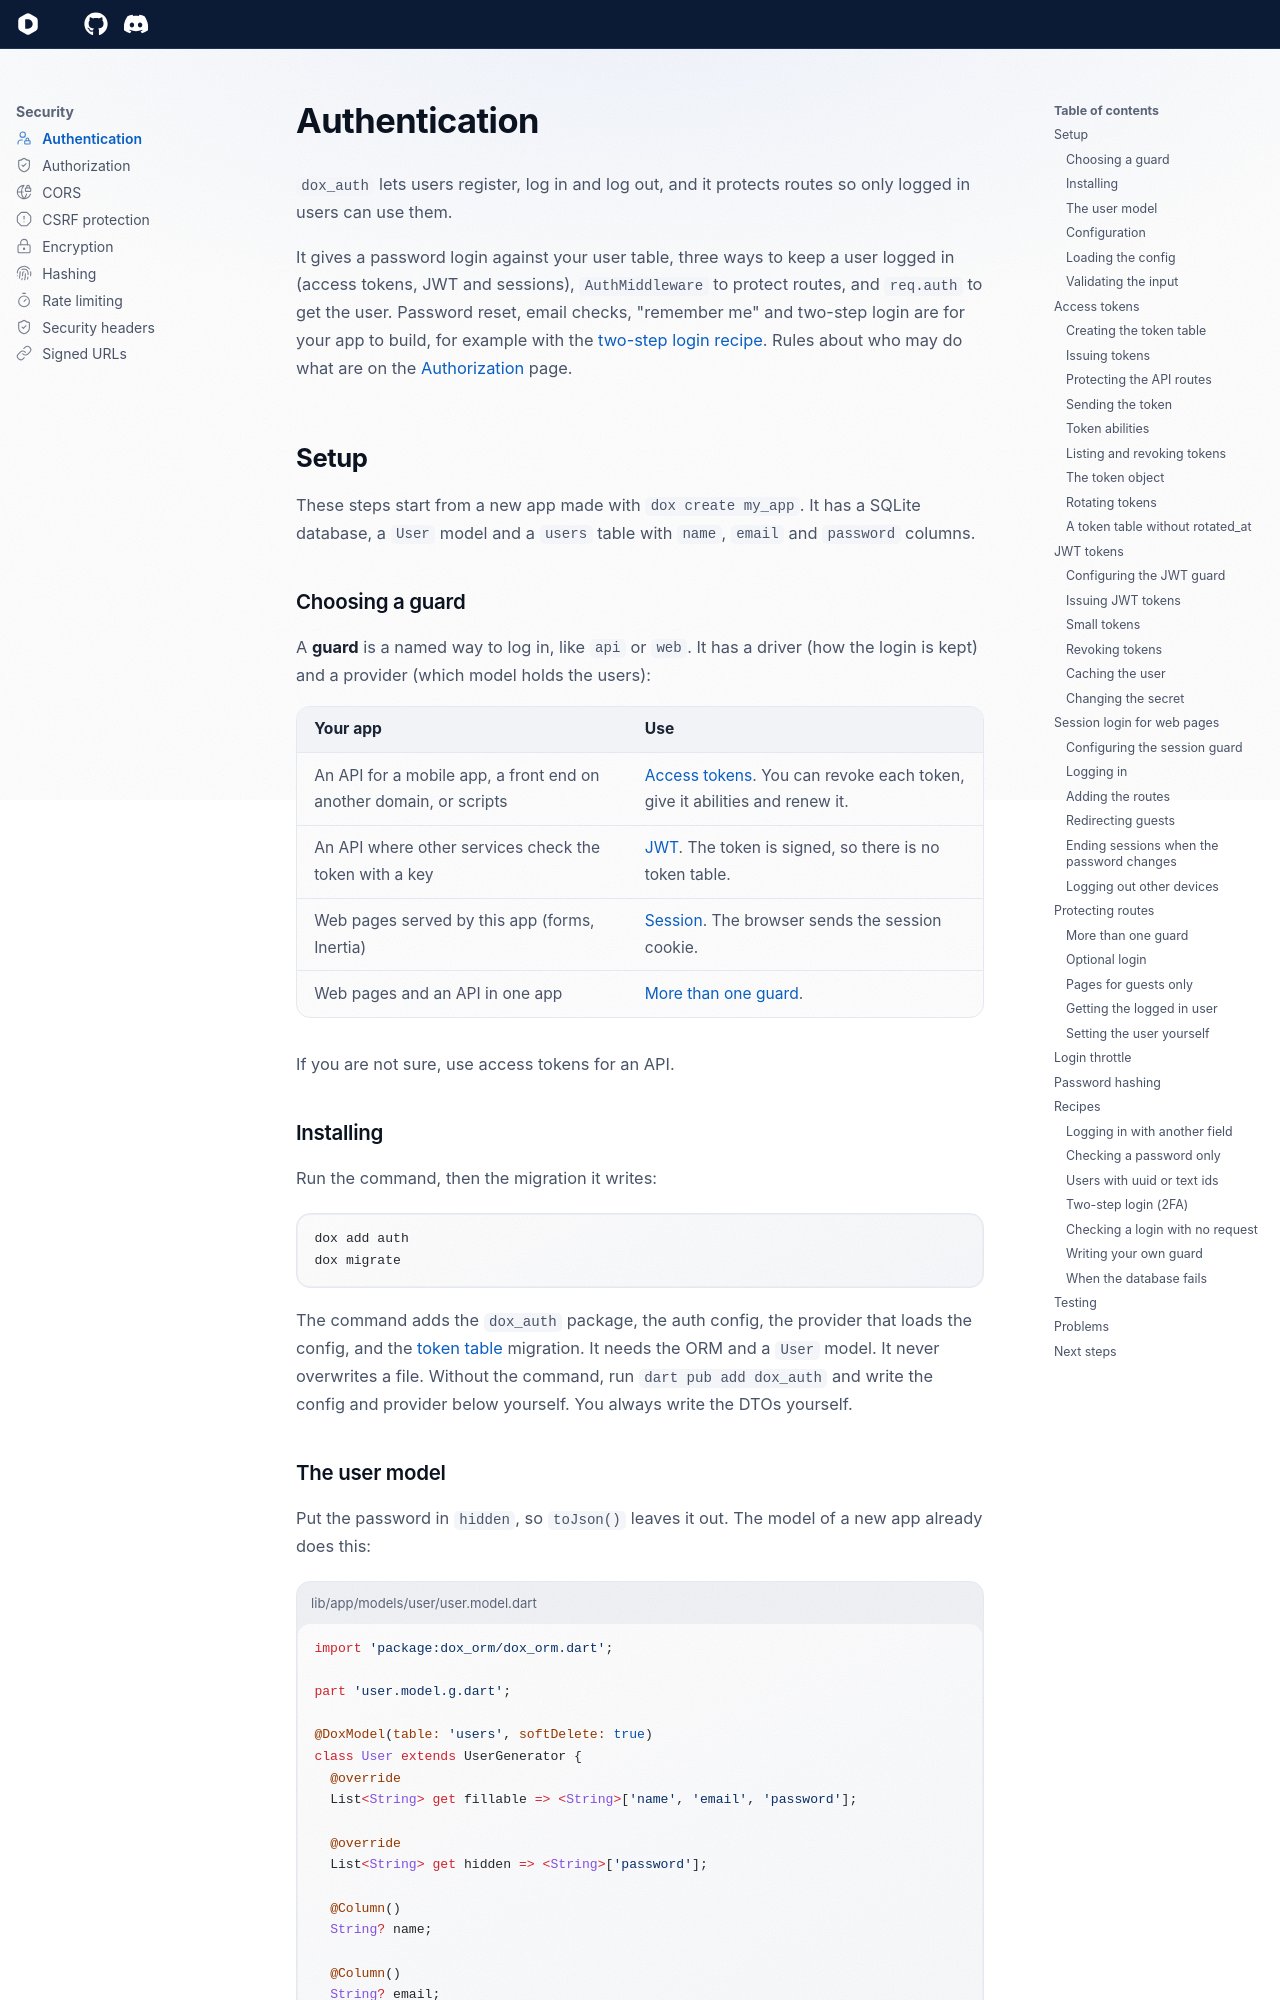

repository: dartondox/dox · page: latest/security/authentication/index.html · generator: mkdocs

---
icon: lucide/user-lock
---

# Authentication

`dox_auth` lets users register, log in and log out, and it protects routes so only logged in users can use them.

It gives a password login against your user table, three ways to keep a user logged in (access tokens, JWT and sessions), `AuthMiddleware` to protect routes, and `req.auth` to get the user. Password reset, email checks, "remember me" and two-step login are for your app to build, for example with the [two-step login recipe](#change-the-abilities-of-a-token). Rules about who may do what are on the [Authorization](authorization.md) page.

## Setup

These steps start from a new app made with `dox create my_app`. It has a SQLite database, a `User` model and a `users` table with `name`, `email` and `password` columns.

### Choosing a guard

A **guard** is a named way to log in, like `api` or `web`. It has a driver (how the login is kept) and a provider (which model holds the users):

| Your app | Use |
| --- | --- |
| An API for a mobile app, a front end on another domain, or scripts | [Access tokens](#access-tokens). You can revoke each token, give it abilities and renew it. |
| An API where other services check the token with a key | [JWT](#jwt-tokens). The token is signed, so there is no token table. |
| Web pages served by this app (forms, Inertia) | [Session](#session-login-for-web-pages). The browser sends the session cookie. |
| Web pages and an API in one app | [More than one guard](#more-than-one-guard). |

If you are not sure, use access tokens for an API.

### Installing

Run the command, then the migration it writes:

```bash
dox add auth
dox migrate
```

The command adds the `dox_auth` package, the auth config, the provider that loads the config, and the [token table](#creating-the-token-table) migration. It needs the ORM and a `User` model. It never overwrites a file. Without the command, run `dart pub add dox_auth` and write the config and provider below yourself. You always write the DTOs yourself.

### The user model

Put the password in `hidden`, so `toJson()` leaves it out. The model of a new app already does this:

```dart title="lib/app/models/user/user.model.dart"
import 'package:dox_orm/dox_orm.dart';

part 'user.model.g.dart';

@DoxModel(table: 'users', softDelete: true)
class User extends UserGenerator {
  @override
  List<String> get fillable => <String>['name', 'email', 'password'];

  @override
  List<String> get hidden => <String>['password'];

  @Column()
  String? name;

  @Column()
  String? email;

  @Column()
  String? password;
}
```
